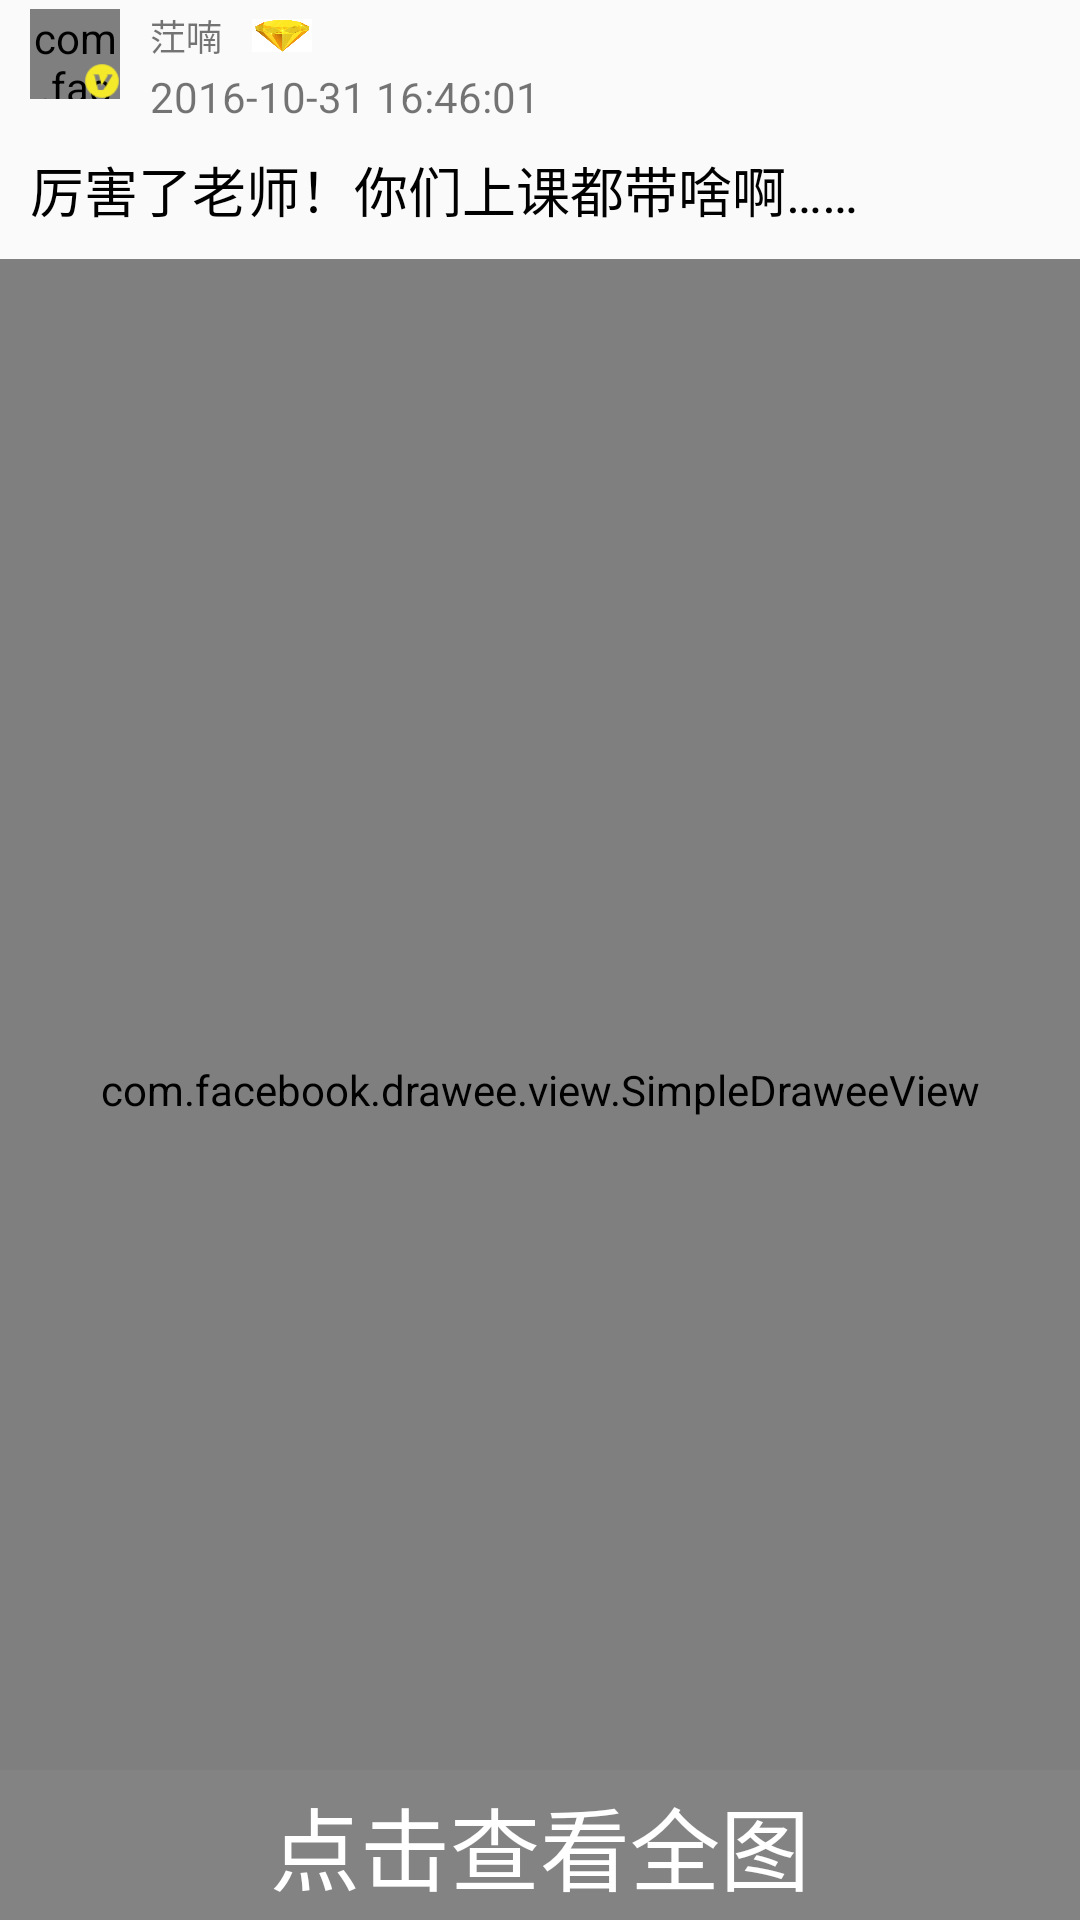

Here is an Android app screen rendered from its layout file. Give the layout XML and the strings, colors and styles it references.
<!-- AndroidManifest.xml: application theme AppTheme -->
<!-- res/layout/draw_item.xml -->
<?xml version="1.0" encoding="utf-8"?>
<LinearLayout xmlns:android="http://schemas.android.com/apk/res/android"
    xmlns:app="http://schemas.android.com/apk/res-auto"
    xmlns:fresco="http://schemas.android.com/apk/res-auto"
    android:orientation="vertical"
    android:layout_width="match_parent"
    android:layout_height="match_parent">
    <RelativeLayout
        android:layout_width="match_parent"
        android:layout_height="50dp"
        android:gravity="center_vertical"
        >
        <com.facebook.drawee.view.SimpleDraweeView
            android:id="@+id/header_sdv"
            android:layout_width="30dp"
            android:layout_height="30dp"
            android:layout_marginLeft="10dp"
            app:backgroundImage="@color/black"
            app:placeholderImage="@mipmap/ic_launcher"
            app:roundAsCircle="true"/>
        <ImageView
            android:id="@+id/header_vip_iv"
            android:layout_width="12dp"
            android:layout_height="12dp"
            android:layout_alignBottom="@id/header_sdv"
            android:layout_alignRight="@+id/header_sdv"
            android:src="@mipmap/v" />
        <TextView
            android:id="@+id/name_tv"
            android:layout_width="wrap_content"
            android:layout_height="wrap_content"
            android:layout_marginLeft="@dimen/marginimg_dp"
            android:layout_toRightOf="@id/header_sdv"
            android:textSize="12dp"
            android:text="茳喃"/>
        <TextView
            android:id="@+id/passtime_tv"
            android:layout_toRightOf="@id/header_sdv"
            android:layout_below="@id/name_tv"
            android:layout_marginBottom="5dp"
            android:layout_marginTop="2dp"
            android:layout_marginLeft="@dimen/marginimg_dp"
            android:layout_width="wrap_content"
            android:text="2016-10-31 16:46:01"
            android:layout_height="wrap_content" />
        <ImageView
            android:id="@+id/is_vip_iv"
            android:layout_toRightOf="@id/name_tv"
            android:layout_alignBottom="@id/name_tv"
            android:layout_marginLeft="10dp"
            android:src="@mipmap/zuanshi"
            android:layout_width="20dp"
            android:layout_height="20dp" />
    </RelativeLayout>
    <TextView
        android:id="@+id/title_tv"
        android:layout_width="match_parent"
        android:layout_height="wrap_content"
        android:textSize="18dp"
        android:layout_marginLeft="10dp"
        android:layout_marginRight="10dp"
        android:textColor="@color/black"
        android:text="厉害了老师！你们上课都带啥啊……"/>
    <RelativeLayout
        android:layout_width="match_parent"
        android:layout_height="wrap_content"
        android:layout_marginTop="10dp">
        <com.facebook.drawee.view.SimpleDraweeView
            android:id="@+id/download_sdv"
            android:layout_width="match_parent"
            android:layout_height="600dp"
            fresco:placeholderImage="@mipmap/ic_launcher"
            fresco:actualImageScaleType="focusCrop"
            />
        <TextView
            android:id="@+id/look_tv"
            android:layout_width="match_parent"
            android:layout_height="50dp"
            android:background="@color/draw_normal"
            android:gravity="center"
            android:layout_alignBottom="@id/download_sdv"
            android:textSize="30dp"
            android:textColor="@color/white"
            android:text="点击查看全图"/>
    </RelativeLayout>
    <LinearLayout
        android:layout_width="match_parent"
        android:layout_height="40dp"
        android:orientation="horizontal">
        <CheckBox
            android:id="@+id/up_cb"
            android:layout_width="0dp"
            android:layout_height="match_parent"
            android:layout_weight="1"
            android:button="@drawable/zan"
            android:text="247"
            />
        <CheckBox
            android:id="@+id/dowm_cb"
            android:layout_width="0dp"
            android:layout_height="match_parent"
            android:layout_weight="1"
            android:button="@drawable/cai"
            android:text="247"/>

        <LinearLayout
            android:id="@+id/share_ll"
            android:layout_width="0dp"
            android:layout_height="match_parent"
            android:layout_weight="1"
            android:gravity="center"
            android:orientation="horizontal">
            <ImageView
                android:layout_width="20dp"
                android:layout_height="20dp"
                android:src="@mipmap/zhuangfa" />
            <TextView
                android:id="@+id/forward_tv"
                android:layout_width="wrap_content"
                android:layout_height="wrap_content"
                android:text="999" />
        </LinearLayout>
        <LinearLayout
            android:id="@+id/comment_ll"
            android:layout_width="0dp"
            android:layout_height="match_parent"
            android:layout_weight="1"
            android:gravity="center"
            android:orientation="horizontal">
            <ImageView
                android:layout_width="20dp"
                android:layout_height="20dp"
                android:src="@mipmap/talk" />
            <TextView
                android:id="@+id/comment_tv"
                android:layout_width="wrap_content"
                android:layout_height="wrap_content"
                android:text="99" />
        </LinearLayout>
    </LinearLayout>
    <TextView
        android:id="@+id/top_comments_tv"
        android:layout_width="match_parent"
        android:layout_height="wrap_content"
        android:textSize="15dp"
        android:textColor="@color/black"
        android:text="没错啊 我们是学医的 上课都带尸体啊"/>
</LinearLayout>
<!-- resources referenced by this layout -->
<resources>
  <color name="black">#000</color>
  <color name="draw_normal">#608a8a8a</color>
  <color name="white">#fff</color>
  <dimen name="marginimg_dp">10dp</dimen>
  <!-- drawable cai (drawable) -->
  <?xml version="1.0" encoding="utf-8"?>
  <selector xmlns:android="http://schemas.android.com/apk/res/android">
      <item
          android:state_enabled="true"
          android:state_checked="true"
          android:drawable="@mipmap/shenhe_cai_pic_an"/>
      <item
          android:state_enabled="true"
          android:state_checked="false"
          android:drawable="@mipmap/shenhe_cai_pic" />
  </selector>
  <!-- drawable zan (drawable) -->
  <?xml version="1.0" encoding="utf-8"?>
  <selector xmlns:android="http://schemas.android.com/apk/res/android">
      <item
          android:state_enabled="true"
          android:state_checked="true"
          android:drawable="@mipmap/shenhe_ding_pic_an"/>
      <item
          android:state_enabled="true"
          android:state_checked="false"
          android:drawable="@mipmap/shenhe_ding_pic_night" />
  </selector>
  <!-- mipmap talk: png bitmap (mipmap-xxhdpi, 5080 bytes) -->
  <!-- mipmap v: png bitmap (mipmap-xxhdpi, 748 bytes) -->
  <!-- mipmap zhuangfa: png bitmap (mipmap-xxhdpi, 3002 bytes) -->
  <!-- mipmap zuanshi: png bitmap (mipmap-xxhdpi, 19519 bytes) -->
  <style name="AppTheme" parent="Theme.AppCompat.Light.NoActionBar">
          
          <item name="colorPrimary">@color/colorPrimary</item>
          <item name="colorPrimaryDark">@color/colorPrimaryDark</item>
          <item name="colorAccent">@color/colorAccent</item>
      </style>
  <color name="colorPrimary">#3F51B5</color>
  <color name="colorPrimaryDark">#303F9F</color>
  <color name="colorAccent">#FF4081</color>
</resources>
